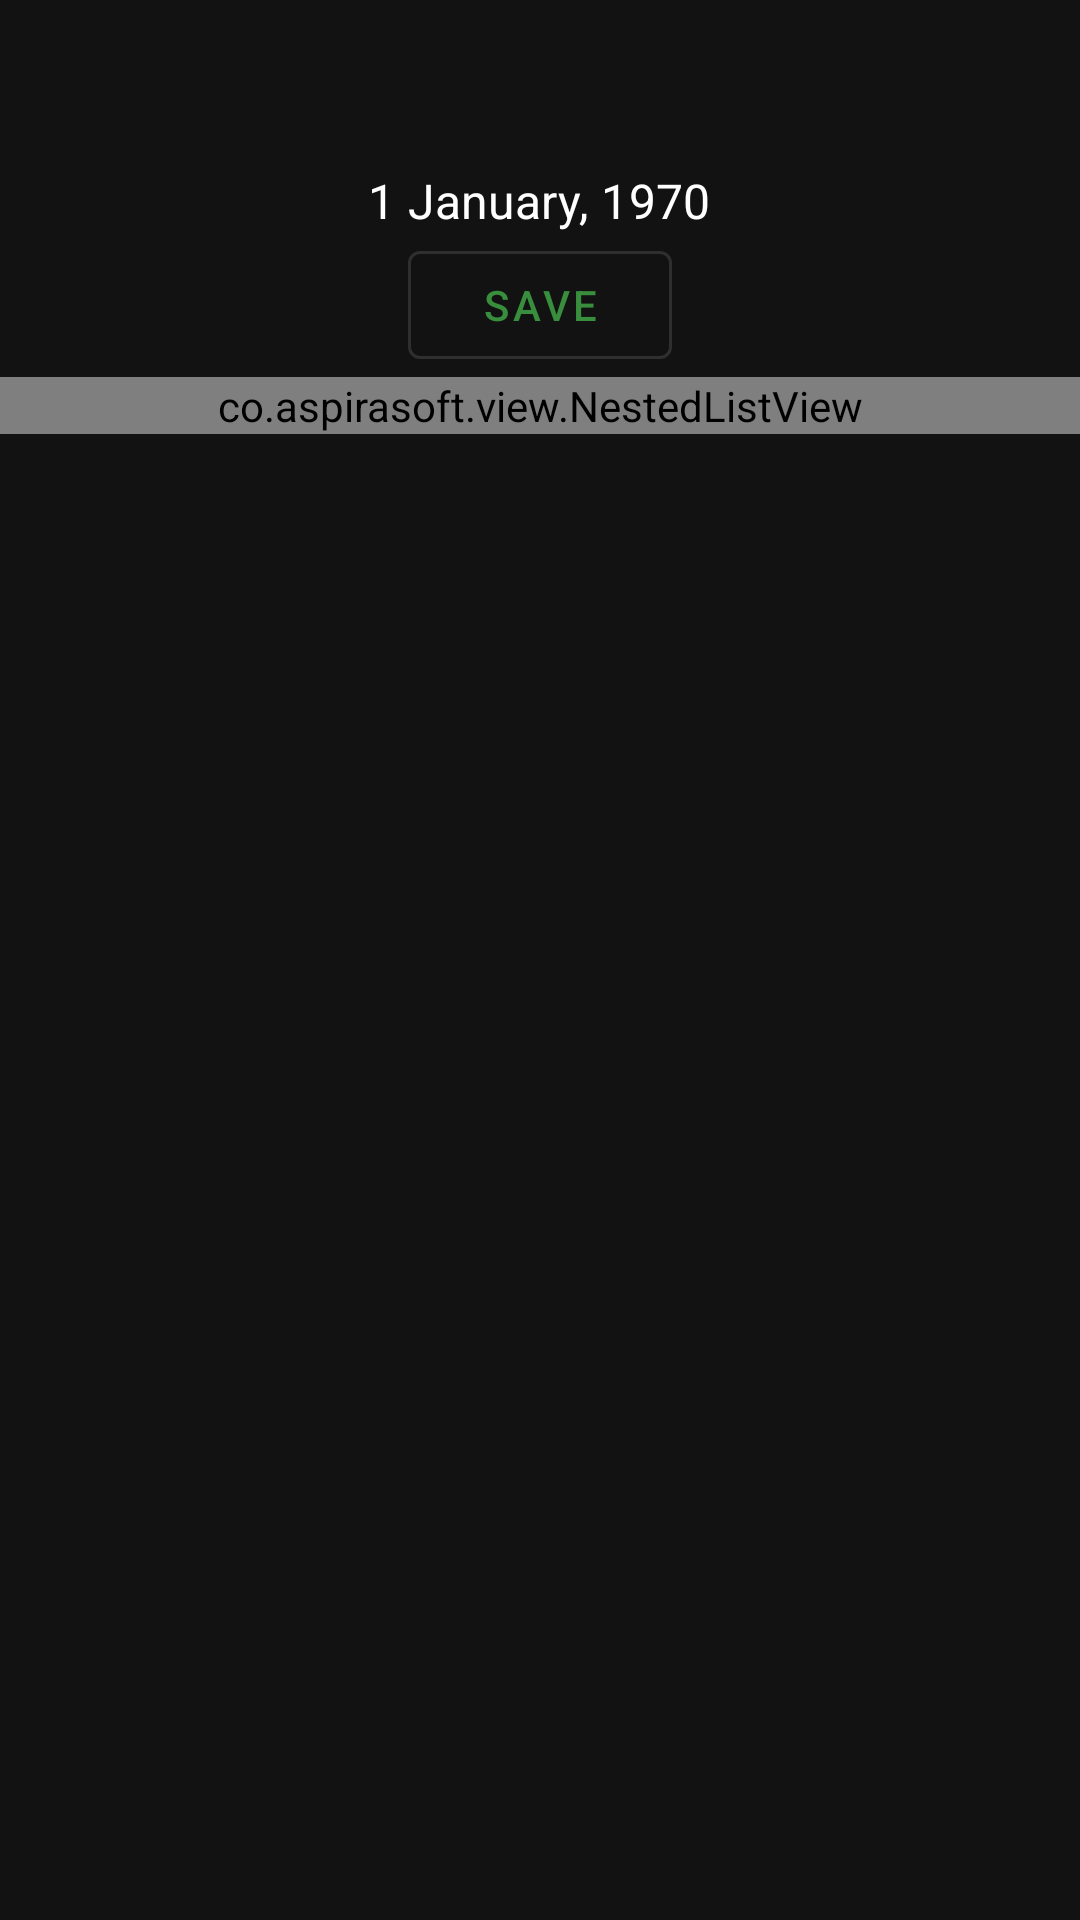

Android layout source for this screen:
<!-- AndroidManifest.xml: application theme AppTheme -->
<!-- res/layout/activity_mark_attendance.xml -->
<?xml version="1.0" encoding="utf-8"?>
<androidx.coordinatorlayout.widget.CoordinatorLayout
    xmlns:android="http://schemas.android.com/apk/res/android"
    xmlns:app="http://schemas.android.com/apk/res-auto"
    android:layout_width="match_parent"
    android:layout_height="match_parent">

  <com.google.android.material.appbar.AppBarLayout
      android:layout_width="match_parent"
      android:layout_height="wrap_content"
      android:background="@android:color/transparent"
      app:elevation="0dp">

    <androidx.appcompat.widget.Toolbar
        android:id="@+id/toolbar"
        android:layout_width="match_parent"
        android:layout_height="?actionBarSize"
        app:layout_scrollFlags="scroll"/>

  </com.google.android.material.appbar.AppBarLayout>

  <androidx.core.widget.NestedScrollView
      android:layout_width="match_parent"
      android:layout_height="match_parent"
      app:layout_behavior="@string/appbar_scrolling_view_behavior">

    <LinearLayout
        android:layout_width="match_parent"
        android:layout_height="wrap_content"
        android:gravity="center_horizontal"
        android:orientation="vertical">

      <LinearLayout
          android:layout_width="wrap_content"
          android:layout_height="wrap_content"
          android:orientation="horizontal">

        <com.google.android.material.button.MaterialButton
            android:id="@+id/backButton"
            style="@style/Widget.MaterialComponents.Button.TextButton"
            android:layout_width="48dp"
            android:layout_height="wrap_content"
            android:text="@string/previous"
            android:visibility="gone"/>

        <com.google.android.material.textview.MaterialTextView
            android:id="@+id/dateView"
            style="@style/TextAppearance.MaterialComponents.Subtitle1"
            android:layout_width="wrap_content"
            android:layout_height="wrap_content"
            android:text="@string/ph_date"/>

        <com.google.android.material.button.MaterialButton
            android:id="@+id/nextButton"
            style="@style/Widget.MaterialComponents.Button.TextButton"
            android:layout_width="48dp"
            android:layout_height="wrap_content"
            android:text="@string/next"
            android:visibility="gone"/>

      </LinearLayout>

      <com.google.android.material.button.MaterialButton
          android:id="@+id/saveButton"
          style="@style/Widget.MaterialComponents.Button.OutlinedButton"
          android:layout_width="wrap_content"
          android:layout_height="wrap_content"
          android:text="@string/label_save"/>

      <co.aspirasoft.view.NestedListView
          android:id="@+id/contentList"
          android:layout_width="match_parent"
          android:layout_height="wrap_content"/>

    </LinearLayout>

  </androidx.core.widget.NestedScrollView>

</androidx.coordinatorlayout.widget.CoordinatorLayout>
<!-- resources referenced by this layout -->
<resources>
  <string name="label_save">Save</string>
  <string name="next">&gt;</string>
  <string name="ph_date">1 January, 1970</string>
  <string name="previous">&lt;</string>
  <style name="AppTheme" parent="Theme.MaterialComponents.NoActionBar">
      <item name="colorPrimary">@color/colorPrimary</item>
      <item name="colorPrimaryDark">@color/colorPrimaryDark</item>
      <item name="colorAccent">@color/colorAccent</item>
    </style>
  <color name="colorPrimary">#388E3C</color>
  <color name="colorPrimaryDark">#1B5E20</color>
  <color name="colorAccent">#64B5F6</color>
</resources>
